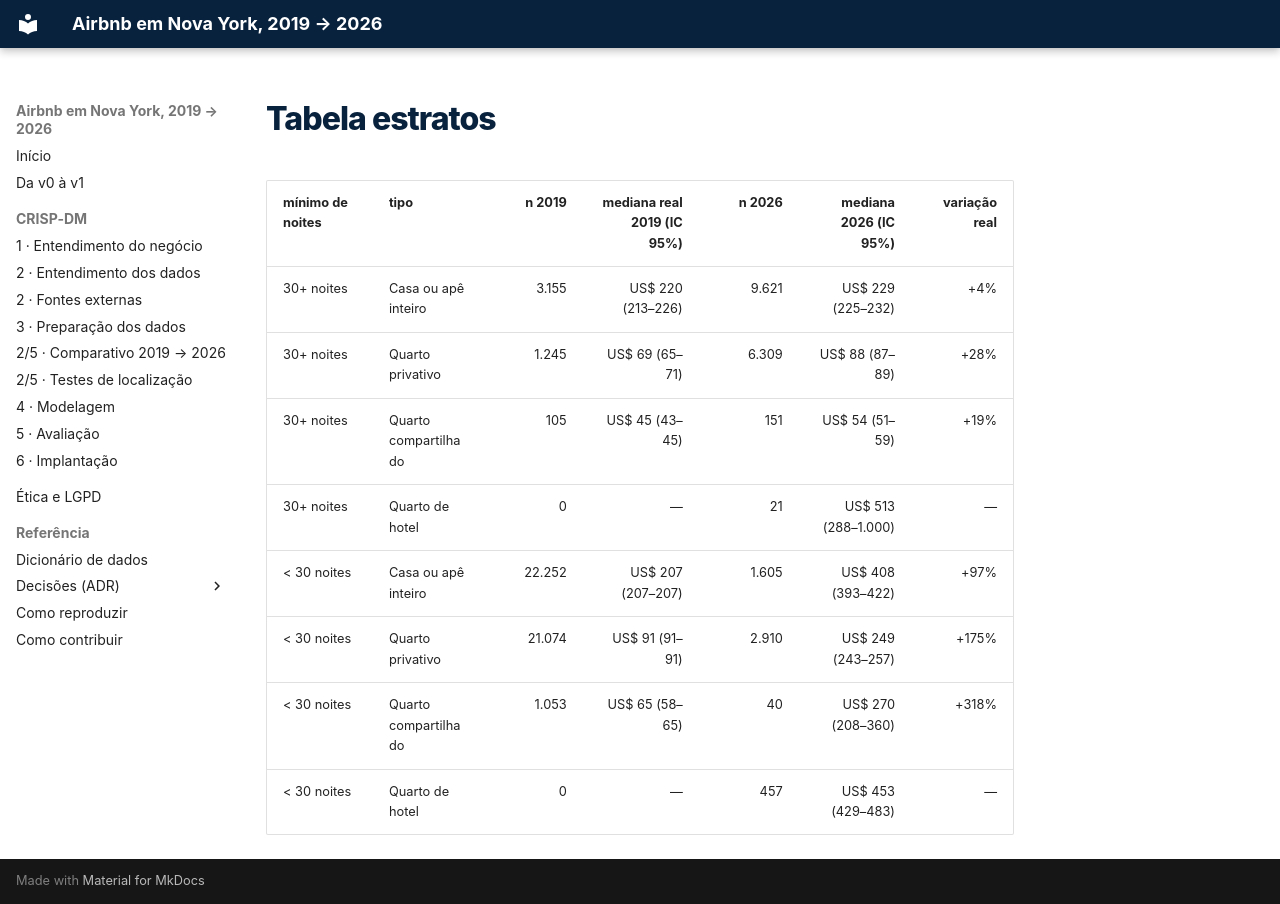

repository: felipe44776-eseg/data-science-2-eseg-airbnb-nyc · page: _snippets/tabela_estratos/index.html · generator: mkdocs

| mínimo de noites | tipo | n 2019 | mediana real 2019 (IC 95%) | n 2026 | mediana 2026 (IC 95%) | variação real |
| --- | --- | ---: | ---: | ---: | ---: | ---: |
| 30+ noites | Casa ou apê inteiro | 3.155 | US$ 220 (213–226) | 9.621 | US$ 229 (225–232) | +4% |
| 30+ noites | Quarto privativo | 1.245 | US$ 69 (65–71) | 6.309 | US$ 88 (87–89) | +28% |
| 30+ noites | Quarto compartilhado | 105 | US$ 45 (43–45) | 151 | US$ 54 (51–59) | +19% |
| 30+ noites | Quarto de hotel | 0 | — | 21 | US$ 513 (288–1.000) | — |
| < 30 noites | Casa ou apê inteiro | 22.252 | US$ 207 (207–207) | 1.605 | US$ 408 (393–422) | +97% |
| < 30 noites | Quarto privativo | 21.074 | US$ 91 (91–91) | 2.910 | US$ 249 (243–257) | +175% |
| < 30 noites | Quarto compartilhado | 1.053 | US$ 65 (58–65) | 40 | US$ 270 (208–360) | +318% |
| < 30 noites | Quarto de hotel | 0 | — | 457 | US$ 453 (429–483) | — |
